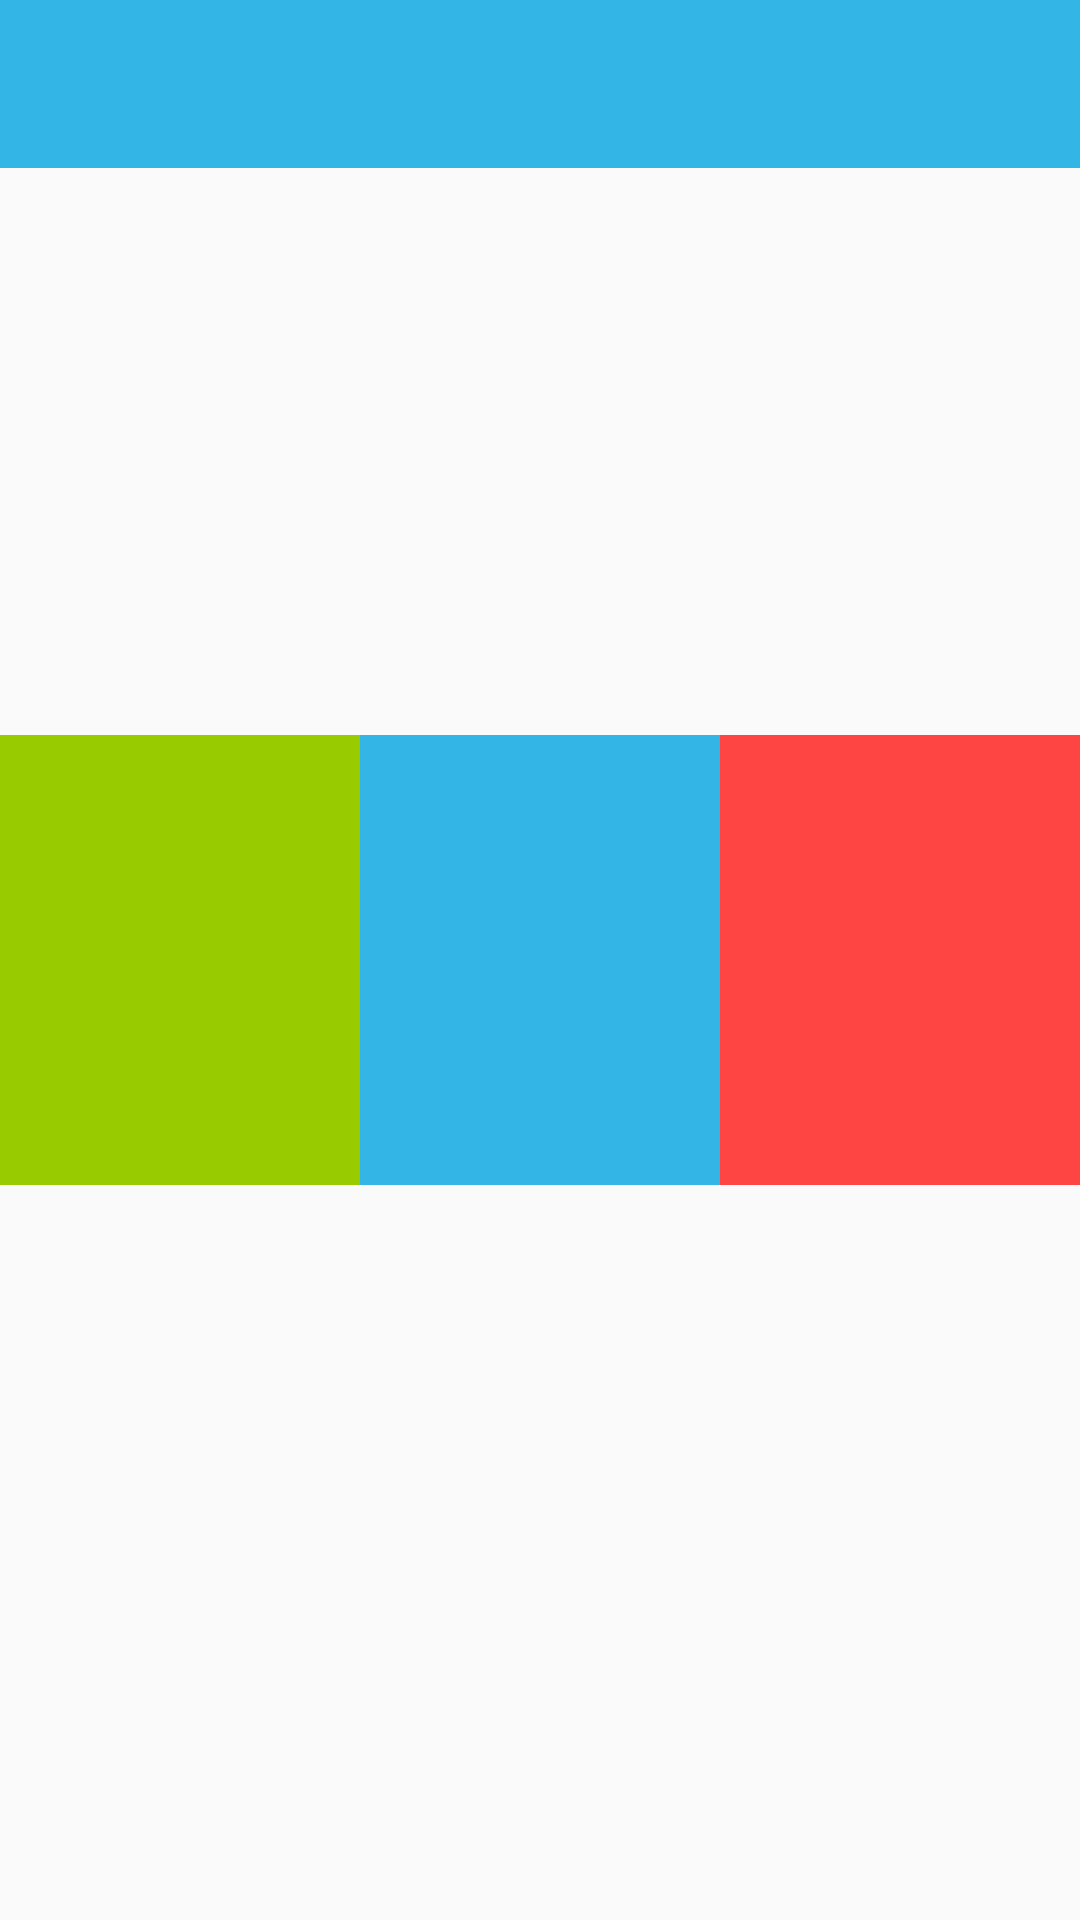

Reconstruct the res/layout file that produces this screen, plus the resources it refers to.
<!-- AndroidManifest.xml: application theme AppTheme -->
<!-- res/layout/activity_second.xml -->
<RelativeLayout xmlns:android="http://schemas.android.com/apk/res/android"
                xmlns:tools="http://schemas.android.com/tools"
                xmlns:app="http://schemas.android.com/apk/res-auto"
                android:layout_width="match_parent"
                android:layout_height="match_parent"
                tools:context=".MainActivity">
    <android.support.v7.widget.Toolbar
        android:id="@+id/toolbar"
        android:layout_width="match_parent"
        android:layout_height="?attr/actionBarSize"
        android:background="?attr/colorPrimary"
        app:popupTheme="@style/ThemeOverlay.AppCompat.Light"
        app:theme="@style/ThemeOverlay.AppCompat.Dark.ActionBar"
        />
    <LinearLayout
        android:layout_width="match_parent"
        android:layout_height="match_parent"
        android:gravity="center_vertical"
        >

        <FrameLayout
            android:layout_width="0dp"
            android:layout_height="match_parent"
            android:layout_weight="1"
            >
            <ImageView
                android:id="@+id/green_iv"
                android:layout_width="120dp"
                android:layout_height="150dp"
                android:src="@android:color/holo_green_light"
                android:layout_gravity="center"
                />
        </FrameLayout>

        <FrameLayout
            android:layout_width="0dp"
            android:layout_height="match_parent"
            android:layout_weight="1"
            >
            <ImageView
                android:id="@+id/blue_iv"
                android:layout_width="120dp"
                android:layout_height="150dp"
                android:src="@android:color/holo_blue_light"
                android:layout_gravity="center"
                />
        </FrameLayout>
        <FrameLayout
            android:layout_width="0dp"
            android:layout_height="match_parent"
            android:layout_weight="1"
            >
            <ImageView
                android:id="@+id/red_iv"
                android:layout_width="120dp"
                android:layout_height="150dp"
                android:src="@android:color/holo_red_light"
                android:layout_gravity="center"
                />
        </FrameLayout>
    </LinearLayout>
    <FrameLayout
        android:id="@+id/container_layout"
        android:layout_width="match_parent"
        android:layout_height="match_parent"
        android:visibility="gone"
        tools:visibility="visible"
        >
        <com.example.widget.CustomScrollView
            android:id="@+id/customScrollView"
            android:layout_width="match_parent"
            android:layout_height="match_parent"
            android:layout_gravity="center_horizontal|bottom"
            android:layout_marginBottom="50dp"
            android:visibility="invisible"
            app:cs_item_width="150px"
            app:cs_item_height="180px"
            app:cs_item_large_width="150dp"
            app:cs_item_large_height="200dp"
            app:cs_item_margin="5dp"
            />
        <TextView
            android:id="@+id/tips_tv"
            android:text="Touch Here!"
            android:layout_width="match_parent"
            android:layout_height="50dp"
            android:layout_gravity="bottom"
            android:textSize="20sp"
            android:gravity="center"
            android:visibility="invisible"
            />
    </FrameLayout>
</RelativeLayout>
<!-- resources referenced by this layout -->
<resources>
  <style name="AppTheme" parent="Theme.AppCompat.Light.NoActionBar">
          
          <item name="colorPrimary">@android:color/holo_blue_light</item>
      </style>
</resources>
